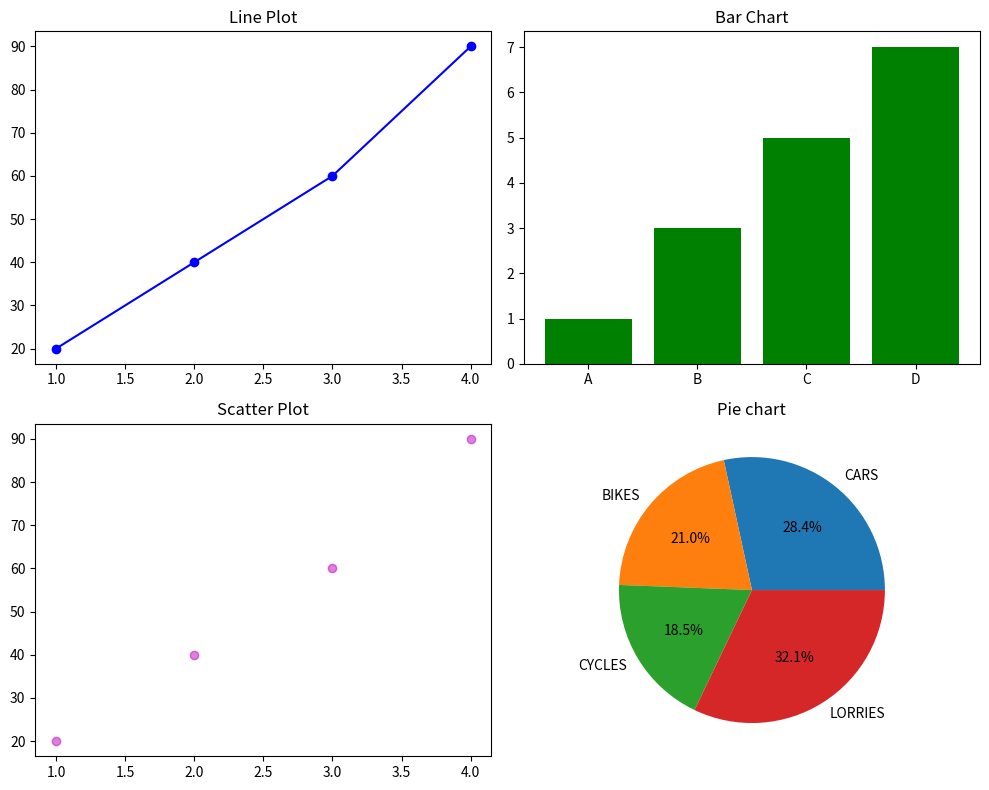

Here is the Python script that generated this plot:
import matplotlib.pyplot as plt

x=[1,2,3,4]
y=[20,40,60,90]

categories=['A','B','C','D']
values=[1,3,5,7]

labels=['CARS','BIKES','CYCLES','LORRIES']
count=[23,17,15,26]    

#Subplot Layout
plt.figure(figsize=(10,8))

#1.Line plot
plt.subplot(2,2,1)
plt.plot(x,y,marker='o',color='blue')
plt.title("Line Plot")

#2.Bar Chart
plt.subplot(2,2,2)
plt.bar(categories,values,color='green')
plt.title("Bar Chart")

#3.Scatter Plot
plt.subplot(2,2,3)
plt.scatter(x,y,color='m',alpha=0.5)
plt.title("Scatter Plot")

#4.Pie Chart
plt.subplot(2,2,4)
plt.pie(count,labels=labels,autopct='%1.1f%%')
plt.title("Pie chart")

plt.tight_layout()

#Show all plots
plt.show()
